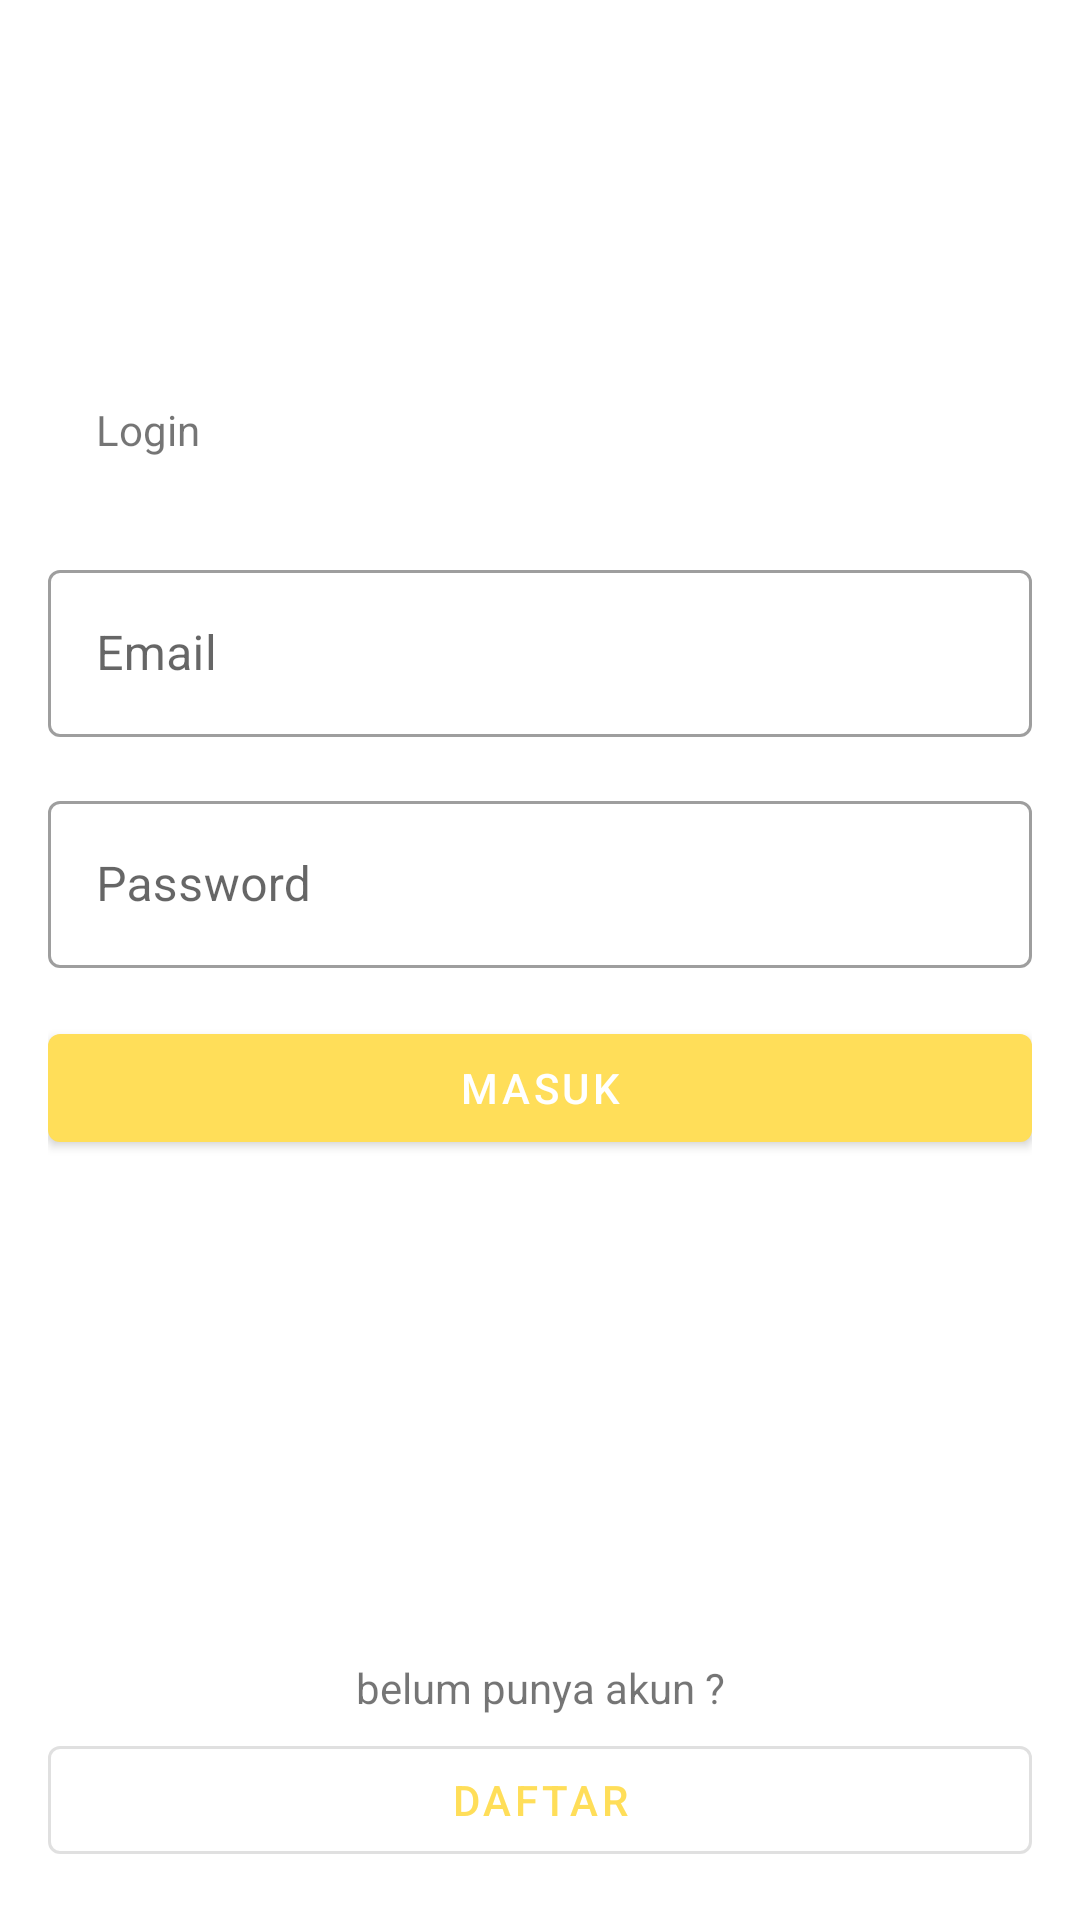

Layout XML and referenced resources for this Android screen:
<!-- AndroidManifest.xml: application theme Theme.TodoApp -->
<!-- res/layout/fragment_login.xml -->
<?xml version="1.0" encoding="utf-8"?>
<androidx.constraintlayout.widget.ConstraintLayout xmlns:android="http://schemas.android.com/apk/res/android"
    xmlns:app="http://schemas.android.com/apk/res-auto"
    xmlns:tools="http://schemas.android.com/tools"
    android:layout_width="match_parent"
    android:layout_height="match_parent"
    android:padding="16dp"
    tools:context=".auth.LoginFragment">

    <com.google.android.material.textview.MaterialTextView
        android:id="@+id/tv_login"
        android:layout_width="wrap_content"
        android:layout_height="wrap_content"
        android:layout_marginStart="16dp"
        android:text="Login"
        app:layout_constraintBottom_toBottomOf="parent"
        app:layout_constraintStart_toStartOf="parent"
        app:layout_constraintTop_toTopOf="parent"
        app:layout_constraintVertical_bias="0.2" />

    <com.google.android.material.textfield.TextInputLayout
        android:id="@+id/input_email"
        style="@style/Widget.MaterialComponents.TextInputLayout.OutlinedBox"
        android:layout_width="match_parent"
        android:layout_height="wrap_content"
        android:layout_marginTop="32dp"
        android:hint="Email"
        app:layout_constraintTop_toBottomOf="@id/tv_login">

        <com.google.android.material.textfield.TextInputEditText
            android:layout_width="match_parent"
            android:layout_height="match_parent" />
    </com.google.android.material.textfield.TextInputLayout>

    <com.google.android.material.textfield.TextInputLayout
        android:id="@+id/input_password"
        style="@style/Widget.MaterialComponents.TextInputLayout.OutlinedBox"
        android:layout_width="match_parent"
        android:layout_height="wrap_content"
        android:layout_marginTop="16dp"
        android:hint="Password"
        app:layout_constraintTop_toBottomOf="@id/input_email">

        <com.google.android.material.textfield.TextInputEditText
            android:layout_width="match_parent"
            android:layout_height="match_parent"
            android:inputType="textPassword" />1
    </com.google.android.material.textfield.TextInputLayout>

    <com.google.android.material.button.MaterialButton
        android:id="@+id/btn_login"
        android:layout_width="match_parent"
        android:layout_height="wrap_content"
        android:layout_marginTop="16dp"
        android:text="MASUK"
        app:layout_constraintTop_toBottomOf="@id/input_password" />

    <com.google.android.material.textview.MaterialTextView
        android:id="@+id/tv_atau"
        android:layout_width="wrap_content"
        android:layout_height="wrap_content"
        android:layout_marginBottom="4dp"
        android:text="belum punya akun ?"
        app:layout_constraintBottom_toTopOf="@id/btn_register"
        app:layout_constraintEnd_toEndOf="parent"
        app:layout_constraintStart_toStartOf="parent" />

    <com.google.android.material.button.MaterialButton
        android:id="@+id/btn_register"
        style="@style/Widget.MaterialComponents.Button.OutlinedButton"
        android:layout_width="match_parent"
        android:layout_height="wrap_content"
        android:text="Daftar"
        app:layout_constraintBottom_toBottomOf="parent"
        app:layout_constraintStart_toStartOf="parent" />

</androidx.constraintlayout.widget.ConstraintLayout>
<!-- resources referenced by this layout -->
<resources>
  <style name="Theme.TodoApp" parent="Theme.MaterialComponents.DayNight.NoActionBar">
          
          <item name="colorPrimary">@color/yellow</item>
          <item name="colorPrimaryVariant">@color/yellow_press</item>
          <item name="colorOnPrimary">@color/white</item>
          
          <item name="colorSecondary">@color/yellow_press</item>
          <item name="colorSecondaryVariant">@color/yellow</item>
          <item name="colorOnSecondary">@color/black</item>
          
          <item name="android:statusBarColor" tools:targetApi="l">?attr/colorPrimaryVariant</item>
          
      </style>
  <color name="yellow">#FFDE59</color>
  <color name="white">#FFFFFFFF</color>
  <color name="black">#FF000000</color>
</resources>
